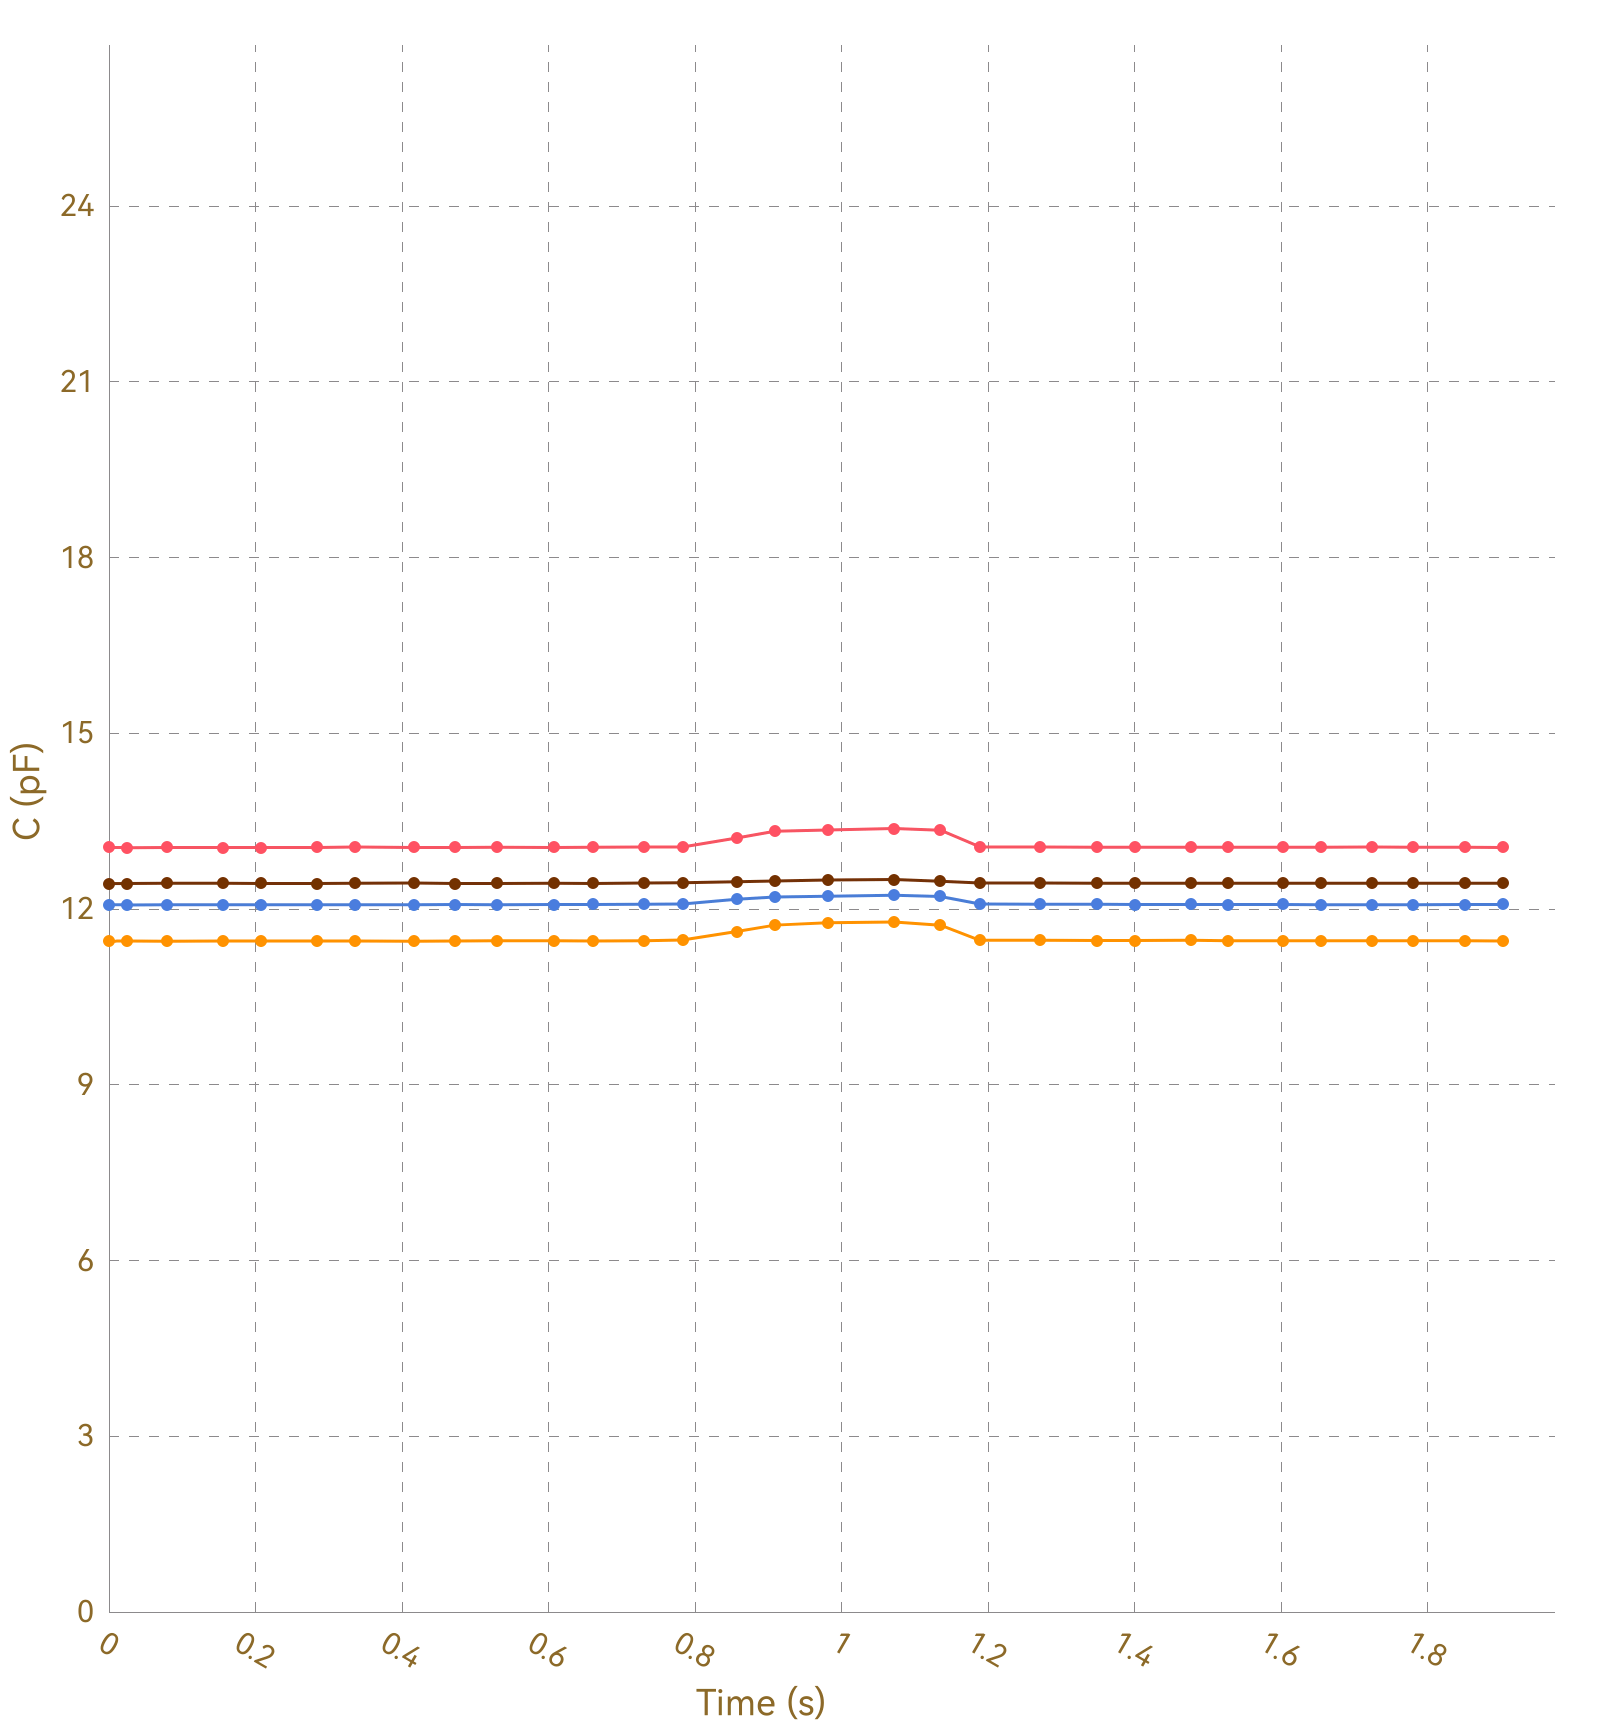

Data behind this chart, as committed beside it:
, Ch1, , Ch2, , Ch3, , Ch4, , Ch5, , Ch6, , Ch7, , Ch8, 
Time (s), C (pF), ΔC/C0 (%), C (pF), ΔC/C0 (%), C (pF), ΔC/C0 (%), C (pF), ΔC/C0 (%), C (pF), ΔC/C0 (%), C (pF), ΔC/C0 (%), C (pF), ΔC/C0 (%), C (pF), ΔC/C0 (%)
0.024, 13.05, 0.0000, 11.45, 0.0000, 12.07, 0.0000, 12.43, 0.0000, OL, OL, OL, OL, OL, OL, 0.0000, 0.0000
0.029, 13.06, 0.0000, 11.45, 0.0000, 12.07, 0.0000, 12.44, 0.0000, OL, OL, OL, OL, OL, OL, 0.0000, 0.0000
0.031, 13.05, 0.0000, 11.45, 0.0000, 12.07, 0.0000, 12.44, 0.0000, OL, OL, OL, OL, OL, OL, 0.0000, 0.0000
0.036, 13.05, 0.0000, 11.45, 0.0000, 12.07, 0.0000, 12.43, 0.0000, OL, OL, OL, OL, OL, OL, 0.0000, 0.0000
0.045, 13.05, 0.0000, 11.45, 0.0000, 12.07, 0.0000, 12.43, 0.0000, OL, OL, OL, OL, OL, OL, 0.0000, 0.0000
0.049, 13.05, 0.0000, 11.45, 0.0000, 12.07, 0.0000, 12.44, 0.0000, OL, OL, OL, OL, OL, OL, 0.0000, 0.0000
0.079, 13.05, 0.0000, 11.45, 0.0000, 12.07, 0.0000, 12.43, 0.0000, OL, OL, OL, OL, OL, OL, 0.0000, 0.0000
0.082, 13.05, 0.0000, 11.45, 0.0000, 12.07, 0.0000, 12.43, 0.0000, OL, OL, OL, OL, OL, OL, 0.0000, 0.0000
0.085, 13.05, 0.0000, 11.45, 0.0000, 12.07, 0.0000, 12.43, 0.0000, OL, OL, OL, OL, OL, OL, 0.0000, 0.0000
0.087, 13.05, 0.0000, 11.45, 0.0000, 12.07, 0.0000, 12.44, 0.0000, OL, OL, OL, OL, OL, OL, 0.0000, 0.0000
0.121, 13.05, 0.0000, 11.45, 0.0000, 12.07, 0.0000, 12.44, 0.0000, OL, OL, OL, OL, OL, OL, 0.0000, 0.0000
0.123, 13.05, 0.0000, 11.45, 0.0000, 12.07, 0.0000, 12.44, 0.0000, OL, OL, OL, OL, OL, OL, 0.0000, 0.0000
0.126, 13.05, 0.0000, 11.45, 0.0000, 12.07, 0.0000, 12.44, 0.0000, OL, OL, OL, OL, OL, OL, 0.0000, 0.0000
0.156, 13.05, 0.0000, 11.45, 0.0000, 12.07, 0.0000, 12.44, 0.0000, OL, OL, OL, OL, OL, OL, 0.0000, 0.0000
0.160, 13.05, 0.0000, 11.45, 0.0000, 12.07, 0.0000, 12.44, 0.0000, OL, OL, OL, OL, OL, OL, 0.0000, 0.0000
0.162, 13.05, 0.0000, 11.45, 0.0000, 12.07, 0.0000, 12.44, 0.0000, OL, OL, OL, OL, OL, OL, 0.0000, 0.0000
0.169, 13.05, 0.0000, 11.45, 0.0000, 12.07, 0.0000, 12.44, 0.0000, OL, OL, OL, OL, OL, OL, 0.0000, 0.0000
0.171, 13.05, 0.0000, 11.45, 0.0000, 12.07, 0.0000, 12.44, 0.0000, OL, OL, OL, OL, OL, OL, 0.0000, 0.0000
0.201, 13.05, 0.0000, 11.45, 0.0000, 12.07, 0.0000, 12.43, 0.0000, OL, OL, OL, OL, OL, OL, 0.0000, 0.0000
0.205, 13.05, 0.0000, 11.45, 0.0000, 12.07, 0.0000, 12.44, 0.0000, OL, OL, OL, OL, OL, OL, 0.0000, 0.0000
0.207, 13.05, 0.0000, 11.45, 0.0000, 12.07, 0.0000, 12.44, 0.0000, OL, OL, OL, OL, OL, OL, 0.0000, 0.0000
0.210, 13.05, 0.0000, 11.45, 0.0000, 12.07, 0.0000, 12.44, 0.0000, OL, OL, OL, OL, OL, OL, 0.0000, 0.0000
0.245, 13.05, 0.0000, 11.45, 0.0000, 12.07, 0.0000, 12.43, 0.0000, OL, OL, OL, OL, OL, OL, 0.0000, 0.0000
0.248, 13.05, 0.0000, 11.45, 0.0000, 12.08, 0.0000, 12.44, 0.0000, OL, OL, OL, OL, OL, OL, 0.0000, 0.0000
0.251, 13.05, 0.0000, 11.45, 0.0000, 12.07, 0.0000, 12.44, 0.0000, OL, OL, OL, OL, OL, OL, 0.0000, 0.0000
0.253, 13.05, 0.0000, 11.45, 0.0000, 12.07, 0.0000, 12.43, 0.0000, OL, OL, OL, OL, OL, OL, 0.0000, 0.0000
0.284, 13.05, 0.0000, 11.45, 0.0000, 12.07, 0.0000, 12.44, 0.0000, OL, OL, OL, OL, OL, OL, 0.0000, 0.0000
0.287, 13.05, 0.0000, 11.45, 0.0000, 12.07, 0.0000, 12.44, 0.0000, OL, OL, OL, OL, OL, OL, 0.0000, 0.0000
0.290, 13.05, 0.0000, 11.46, 0.0000, 12.07, 0.0000, 12.44, 0.0000, OL, OL, OL, OL, OL, OL, 0.0000, 0.0000
0.296, 13.05, 0.0000, 11.45, 0.0000, 12.07, 0.0000, 12.44, 0.0000, OL, OL, OL, OL, OL, OL, 0.0000, 0.0000
0.300, 13.05, 0.0000, 11.45, 0.0000, 12.07, 0.0000, 12.43, 0.0000, OL, OL, OL, OL, OL, OL, 0.0000, 0.0000
0.330, 13.05, 0.0000, 11.45, 0.0000, 12.08, 0.0000, 12.44, 0.0000, OL, OL, OL, OL, OL, OL, 0.0000, 0.0000
0.333, 13.06, 0.0000, 11.45, 0.0000, 12.08, 0.0000, 12.44, 0.0000, OL, OL, OL, OL, OL, OL, 0.0000, 0.0000
0.336, 13.05, 0.0000, 11.45, 0.0000, 12.07, 0.0000, 12.43, 0.0000, OL, OL, OL, OL, OL, OL, 0.0000, 0.0000
0.338, 13.06, 0.0000, 11.45, 0.0000, 12.08, 0.0000, 12.44, 0.0000, OL, OL, OL, OL, OL, OL, 0.0000, 0.0000
0.369, 13.05, 0.0000, 11.46, 0.0000, 12.07, 0.0000, 12.44, 0.0000, OL, OL, OL, OL, OL, OL, 0.0000, 0.0000
0.375, 13.05, 0.0000, 11.46, 0.0000, 12.07, 0.0000, 12.44, 0.0000, OL, OL, OL, OL, OL, OL, 0.0000, 0.0000
0.377, 13.05, 0.0000, 11.45, 0.0000, 12.08, 0.0000, 12.44, 0.0000, OL, OL, OL, OL, OL, OL, 0.0000, 0.0000
0.381, 13.05, 0.0000, 11.45, 0.0000, 12.08, 0.0000, 12.44, 0.0000, OL, OL, OL, OL, OL, OL, 0.0000, 0.0000
0.416, 13.06, 0.0000, 11.45, 0.0000, 12.07, 0.0000, 12.44, 0.0000, OL, OL, OL, OL, OL, OL, 0.0000, 0.0000
0.419, 13.06, 0.0000, 11.45, 0.0000, 12.07, 0.0000, 12.44, 0.0000, OL, OL, OL, OL, OL, OL, 0.0000, 0.0000
0.422, 13.05, 0.0000, 11.45, 0.0000, 12.07, 0.0000, 12.44, 0.0000, OL, OL, OL, OL, OL, OL, 0.0000, 0.0000
0.436, 13.05, 0.0000, 11.46, 0.0000, 12.07, 0.0000, 12.44, 0.0000, OL, OL, OL, OL, OL, OL, 0.0000, 0.0000
0.438, 13.05, 0.0000, 11.45, 0.0000, 12.08, 0.0000, 12.44, 0.0000, OL, OL, OL, OL, OL, OL, 0.0000, 0.0000
0.464, 13.05, 0.0000, 11.45, 0.0000, 12.07, 0.0000, 12.43, 0.0000, OL, OL, OL, OL, OL, OL, 0.0000, 0.0000
0.466, 13.06, 0.0000, 11.45, 0.0000, 12.07, 0.0000, 12.44, 0.0000, OL, OL, OL, OL, OL, OL, 0.0000, 0.0000
0.473, 13.05, 0.0000, 11.45, 0.0000, 12.07, 0.0000, 12.44, 0.0000, OL, OL, OL, OL, OL, OL, 0.0000, 0.0000
0.475, 13.05, 0.0000, 11.45, 0.0000, 12.07, 0.0000, 12.44, 0.0000, OL, OL, OL, OL, OL, OL, 0.0000, 0.0000
0.502, 13.05, 0.0000, 11.46, 0.0000, 12.07, 0.0000, 12.44, 0.0000, OL, OL, OL, OL, OL, OL, 0.0000, 0.0000
0.509, 13.05, 0.0000, 11.45, 0.0000, 12.07, 0.0000, 12.43, 0.0000, OL, OL, OL, OL, OL, OL, 0.0000, 0.0000
0.511, 13.05, 0.0000, 11.45, 0.0000, 12.07, 0.0000, 12.44, 0.0000, OL, OL, OL, OL, OL, OL, 0.0000, 0.0000
0.530, 13.05, 0.0000, 11.45, 0.0000, 12.08, 0.0000, 12.43, 0.0000, OL, OL, OL, OL, OL, OL, 0.0000, 0.0000
0.532, 13.05, 0.0000, 11.46, 0.0000, 12.08, 0.0000, 12.44, 0.0000, OL, OL, OL, OL, OL, OL, 0.0000, 0.0000
0.535, 13.06, 0.0000, 11.45, 0.0000, 12.08, 0.0000, 12.43, 0.0000, OL, OL, OL, OL, OL, OL, 0.0000, 0.0000
0.538, 13.05, 0.0000, 11.45, 0.0000, 12.08, 0.0000, 12.43, 0.0000, OL, OL, OL, OL, OL, OL, 0.0000, 0.0000
0.568, 13.05, 0.0000, 11.46, 0.0000, 12.07, 0.0000, 12.43, 0.0000, OL, OL, OL, OL, OL, OL, 0.0000, 0.0000
0.572, 13.06, 0.0000, 11.46, 0.0000, 12.08, 0.0000, 12.44, 0.0000, OL, OL, OL, OL, OL, OL, 0.0000, 0.0000
0.575, 13.05, 0.0000, 11.46, 0.0000, 12.08, 0.0000, 12.44, 0.0000, OL, OL, OL, OL, OL, OL, 0.0000, 0.0000
0.577, 13.05, 0.0000, 11.45, 0.0000, 12.07, 0.0000, 12.44, 0.0000, OL, OL, OL, OL, OL, OL, 0.0000, 0.0000
... 139 more rows
